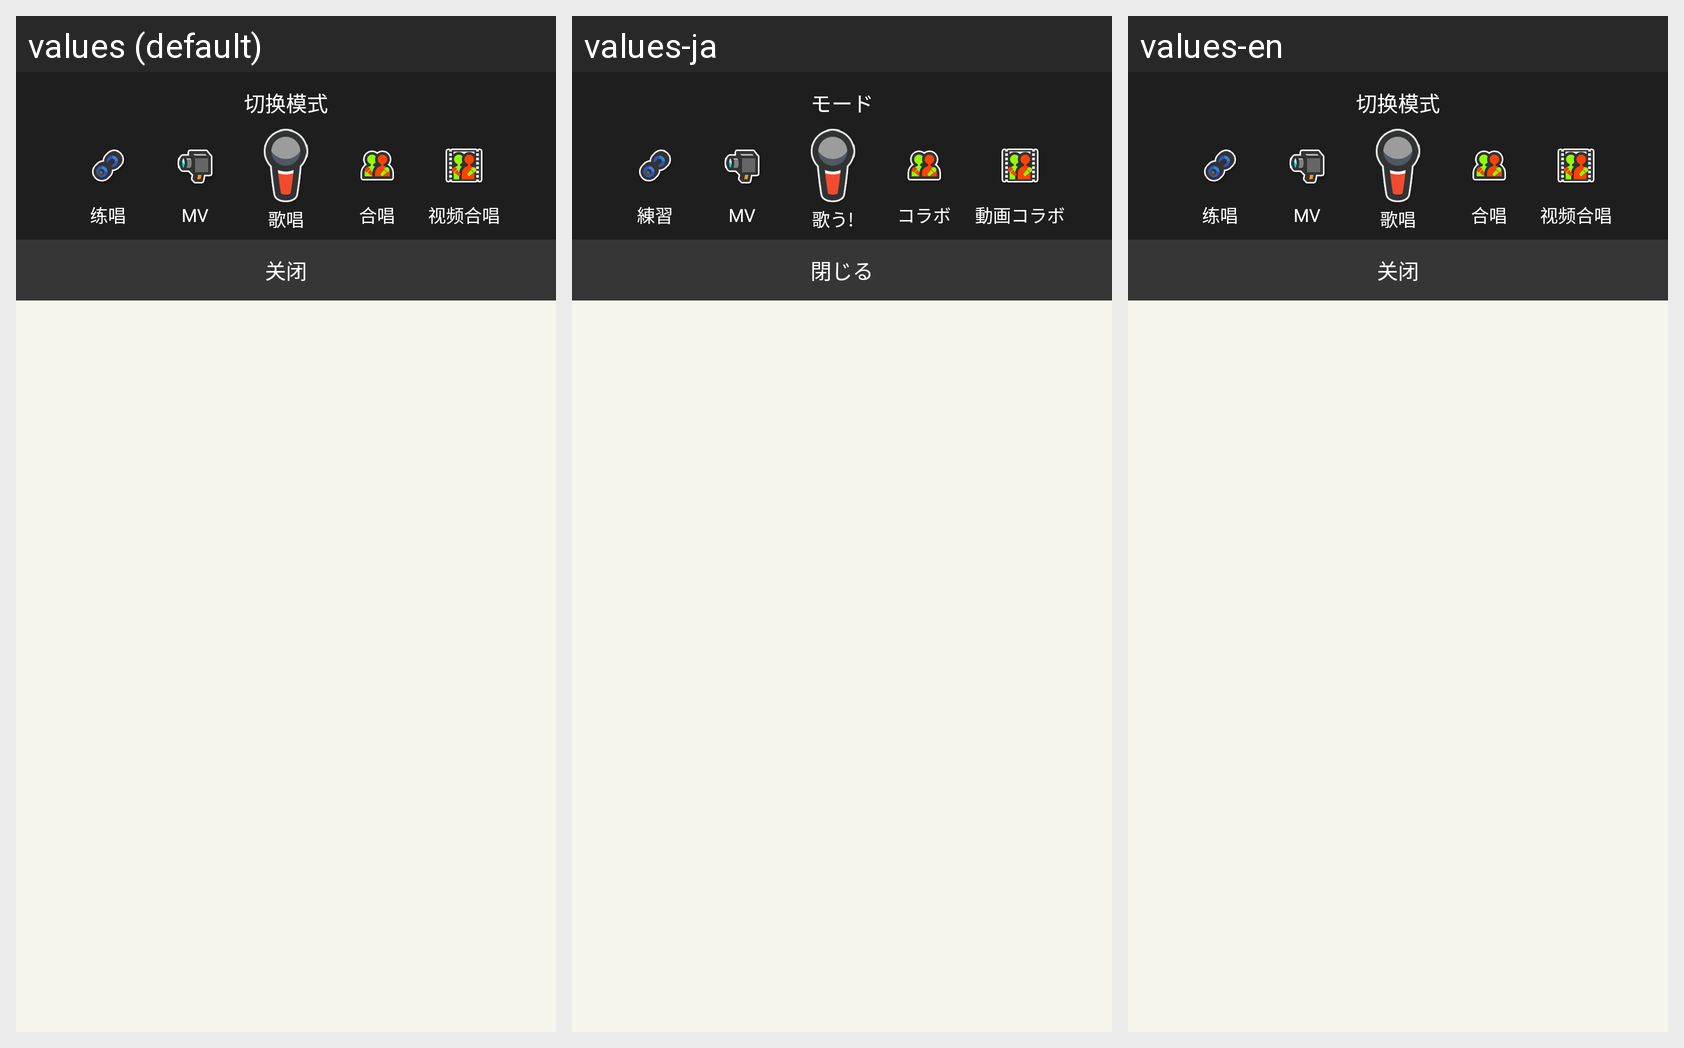

For this localized Android screen grid, give each drawn string resource with its value in every locale shown.
Android screen res/layout/dialog_switchmode.xml rendered under 3 locales, left to right: values (default), values-ja, values-en. Device: Nexus 5 (rendered at 1080×1920; each locale shown at half size, 540×960, under a caption strip naming it); theme AppTheme.
Strings drawn on this screen, with the default value and each locale's value (text and hints the layout hard-codes, and strings that could not be matched under every locale, appear in the picture but are not listed):

ksong_switchmode
  values: 切换模式
  values-ja: モード
  values-en: 切换模式

dialog_close
  values: 关闭
  values-ja: 閉じる
  values-en: 关闭

learnsing_practic
  values: 练唱
  values-ja: 練習
  values-en: 练唱

learnsing_mv
  values: MV
  values-ja: MV
  values-en: MV

learnsing_sing
  values: 歌唱
  values-ja: 歌う!
  values-en: 歌唱

learnsing_chorus
  values: 合唱
  values-ja: コラボ
  values-en: 合唱

learnsing_video_chorus
  values: 视频合唱
  values-ja: 動画コラボ
  values-en: 视频合唱
